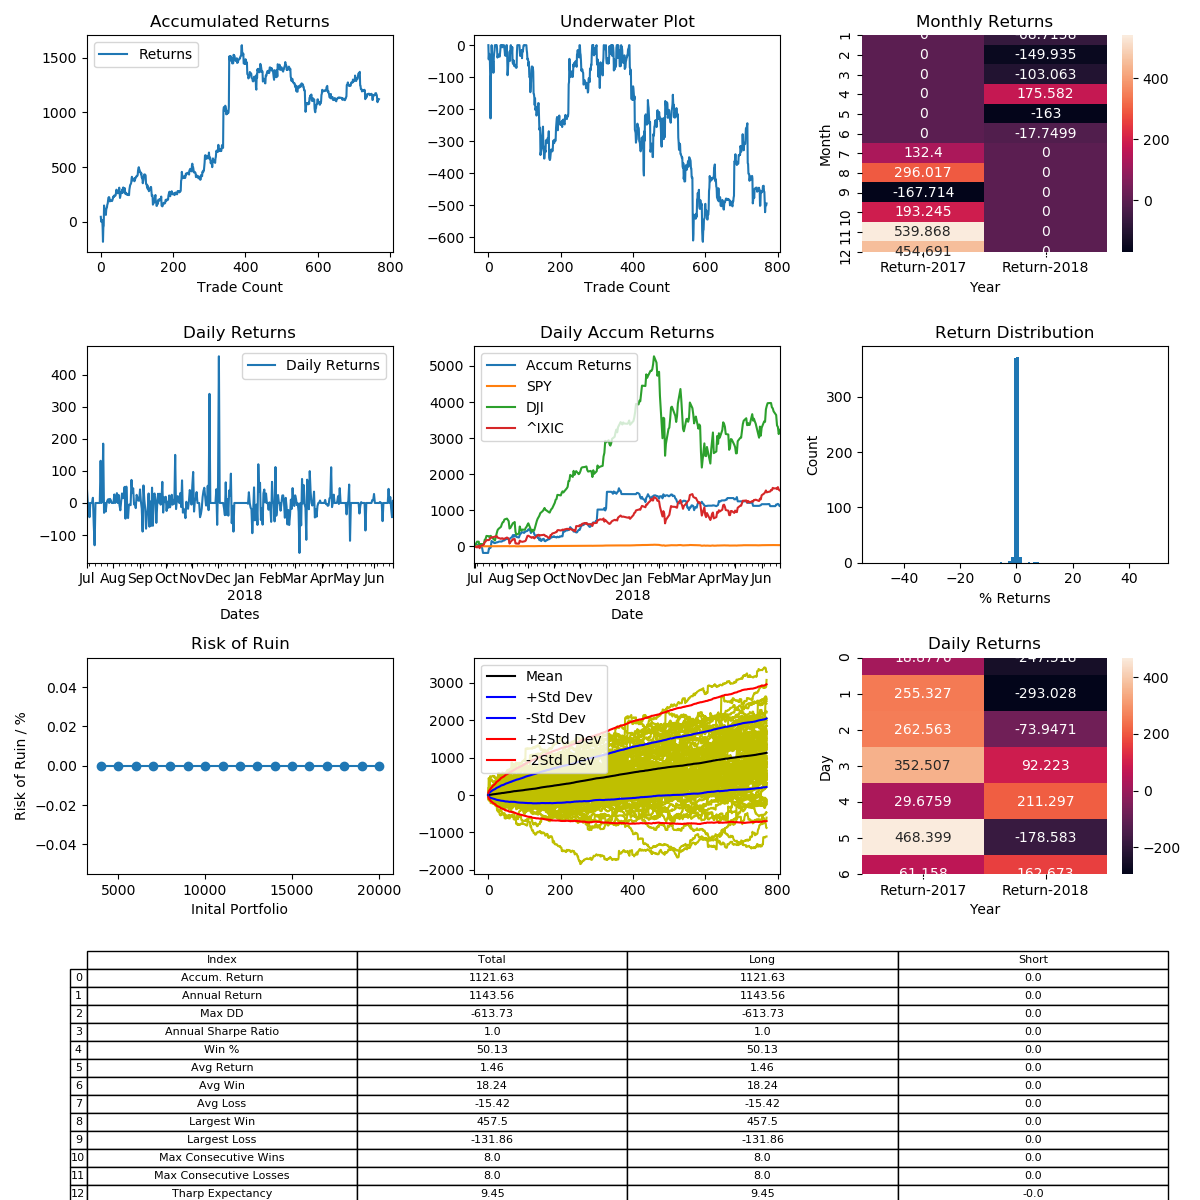

Data behind this chart, as committed beside it:
, Entry Time, Exit Time, Symbol, Direction, Entry, Exit
0, 2017-07-01 10:15:00, 2017-07-04 03:45:00, BTCUSD, LONG, 2494, 2608
1, 2017-07-04 07:00:00, 2017-07-07 22:30:00, BTCUSD, LONG, 2617, 2501
2, 2017-07-08 06:45:00, 2017-07-08 21:30:00, BTCUSD, LONG, 2498, 2541
3, 2017-07-09 00:45:00, 2017-07-09 05:30:00, BTCUSD, LONG, 2558, 2555
4, 2017-07-09 19:30:00, 2017-07-09 22:15:00, BTCUSD, LONG, 2540, 2523
5, 2017-07-09 23:45:00, 2017-07-10 23:45:00, BTCUSD, LONG, 2513, 2357
6, 2017-07-11 02:45:00, 2017-07-15 06:15:00, BTCUSD, LONG, 2362, 2050
7, 2017-07-17 08:00:00, 2017-07-18 19:45:00, BTCUSD, LONG, 2090, 2365
8, 2017-07-19 17:15:00, 2017-07-20 06:15:00, BTCUSD, LONG, 2280, 2315
9, 2017-07-20 08:30:00, 2017-07-21 10:45:00, BTCUSD, LONG, 2316, 2745
10, 2017-07-21 14:30:00, 2017-07-21 15:45:00, BTCUSD, LONG, 2721, 2638
11, 2017-07-23 13:30:00, 2017-07-23 22:45:00, BTCUSD, LONG, 2814, 2739
12, 2017-07-24 15:45:00, 2017-07-25 01:45:00, BTCUSD, LONG, 2760, 2759
13, 2017-07-25 13:00:00, 2017-07-25 15:15:00, BTCUSD, LONG, 2540, 2561
14, 2017-07-26 10:00:00, 2017-07-26 14:45:00, BTCUSD, LONG, 2522, 2430
15, 2017-07-27 02:45:00, 2017-07-28 03:00:00, BTCUSD, LONG, 2553, 2677
16, 2017-07-28 04:00:00, 2017-07-30 00:45:00, BTCUSD, LONG, 2669, 2703
17, 2017-07-30 03:45:00, 2017-08-01 23:30:00, BTCUSD, LONG, 2705, 2726
18, 2017-08-03 00:15:00, 2017-08-04 02:30:00, BTCUSD, LONG, 2705, 2777
19, 2017-08-04 08:00:00, 2017-08-04 10:00:00, BTCUSD, LONG, 2839, 2857
20, 2017-08-05 16:00:00, 2017-08-07 17:45:00, BTCUSD, LONG, 3253, 3353
21, 2017-08-07 20:00:00, 2017-08-08 10:00:00, BTCUSD, LONG, 3356, 3441
22, 2017-08-08 11:30:00, 2017-08-08 13:00:00, BTCUSD, LONG, 3440, 3437
23, 2017-08-08 19:15:00, 2017-08-08 23:00:00, BTCUSD, LONG, 3430, 3449
24, 2017-08-09 00:00:00, 2017-08-09 06:15:00, BTCUSD, LONG, 3426, 3388
25, 2017-08-09 09:15:00, 2017-08-09 15:45:00, BTCUSD, LONG, 3378, 3285
26, 2017-08-09 17:30:00, 2017-08-09 18:00:00, BTCUSD, LONG, 3309, 3321
27, 2017-08-09 19:15:00, 2017-08-09 20:30:00, BTCUSD, LONG, 3335, 3357
28, 2017-08-10 00:15:00, 2017-08-10 03:00:00, BTCUSD, LONG, 3350, 3333
29, 2017-08-10 09:30:00, 2017-08-10 09:45:00, BTCUSD, LONG, 3413, 3414
30, 2017-08-10 14:30:00, 2017-08-10 16:15:00, BTCUSD, LONG, 3435, 3436
31, 2017-08-10 19:15:00, 2017-08-10 20:30:00, BTCUSD, LONG, 3424, 3415
32, 2017-08-10 23:45:00, 2017-08-11 06:45:00, BTCUSD, LONG, 3445, 3472
33, 2017-08-11 08:45:00, 2017-08-11 14:45:00, BTCUSD, LONG, 3495, 3538
34, 2017-08-11 17:30:00, 2017-08-11 21:30:00, BTCUSD, LONG, 3536, 3610
35, 2017-08-12 00:30:00, 2017-08-12 01:00:00, BTCUSD, LONG, 3671, 3650
36, 2017-08-12 02:00:00, 2017-08-12 02:45:00, BTCUSD, LONG, 3635, 3644
37, 2017-08-12 05:30:00, 2017-08-12 06:45:00, BTCUSD, LONG, 3719, 3768
38, 2017-08-12 07:15:00, 2017-08-12 08:30:00, BTCUSD, LONG, 3811, 3785
39, 2017-08-12 08:45:00, 2017-08-12 14:15:00, BTCUSD, LONG, 3789, 3807
40, 2017-08-12 16:00:00, 2017-08-12 18:30:00, BTCUSD, LONG, 3898, 3901
41, 2017-08-12 19:30:00, 2017-08-13 00:30:00, BTCUSD, LONG, 3904, 3915
42, 2017-08-13 04:15:00, 2017-08-13 07:00:00, BTCUSD, LONG, 4036, 4131
43, 2017-08-13 13:00:00, 2017-08-13 15:30:00, BTCUSD, LONG, 3929, 4040
44, 2017-08-13 16:30:00, 2017-08-13 17:00:00, BTCUSD, LONG, 4087, 4055
45, 2017-08-13 18:30:00, 2017-08-13 21:00:00, BTCUSD, LONG, 4055, 4018
46, 2017-08-13 22:45:00, 2017-08-14 05:00:00, BTCUSD, LONG, 4100, 4039
47, 2017-08-14 06:15:00, 2017-08-14 07:45:00, BTCUSD, LONG, 4044, 4071
48, 2017-08-14 09:45:00, 2017-08-14 11:45:00, BTCUSD, LONG, 4196, 4165
49, 2017-08-14 12:00:00, 2017-08-14 15:15:00, BTCUSD, LONG, 4168, 4280
50, 2017-08-14 15:45:00, 2017-08-14 18:00:00, BTCUSD, LONG, 4247, 4280
51, 2017-08-14 20:30:00, 2017-08-15 00:30:00, BTCUSD, LONG, 4268, 4338
52, 2017-08-15 05:45:00, 2017-08-15 07:00:00, BTCUSD, LONG, 4385, 4236
53, 2017-08-15 07:45:00, 2017-08-15 10:45:00, BTCUSD, LONG, 4306, 4048
54, 2017-08-15 11:15:00, 2017-08-15 11:45:00, BTCUSD, LONG, 4081, 4138
55, 2017-08-15 14:30:00, 2017-08-15 15:45:00, BTCUSD, LONG, 3893, 3987
56, 2017-08-15 16:00:00, 2017-08-15 17:00:00, BTCUSD, LONG, 4019, 4081
57, 2017-08-15 17:15:00, 2017-08-15 17:30:00, BTCUSD, LONG, 4085, 4080
58, 2017-08-15 19:00:00, 2017-08-15 19:15:00, BTCUSD, LONG, 4090, 4088
59, 2017-08-15 19:30:00, 2017-08-15 22:45:00, BTCUSD, LONG, 4093, 4185
... 710 more rows
